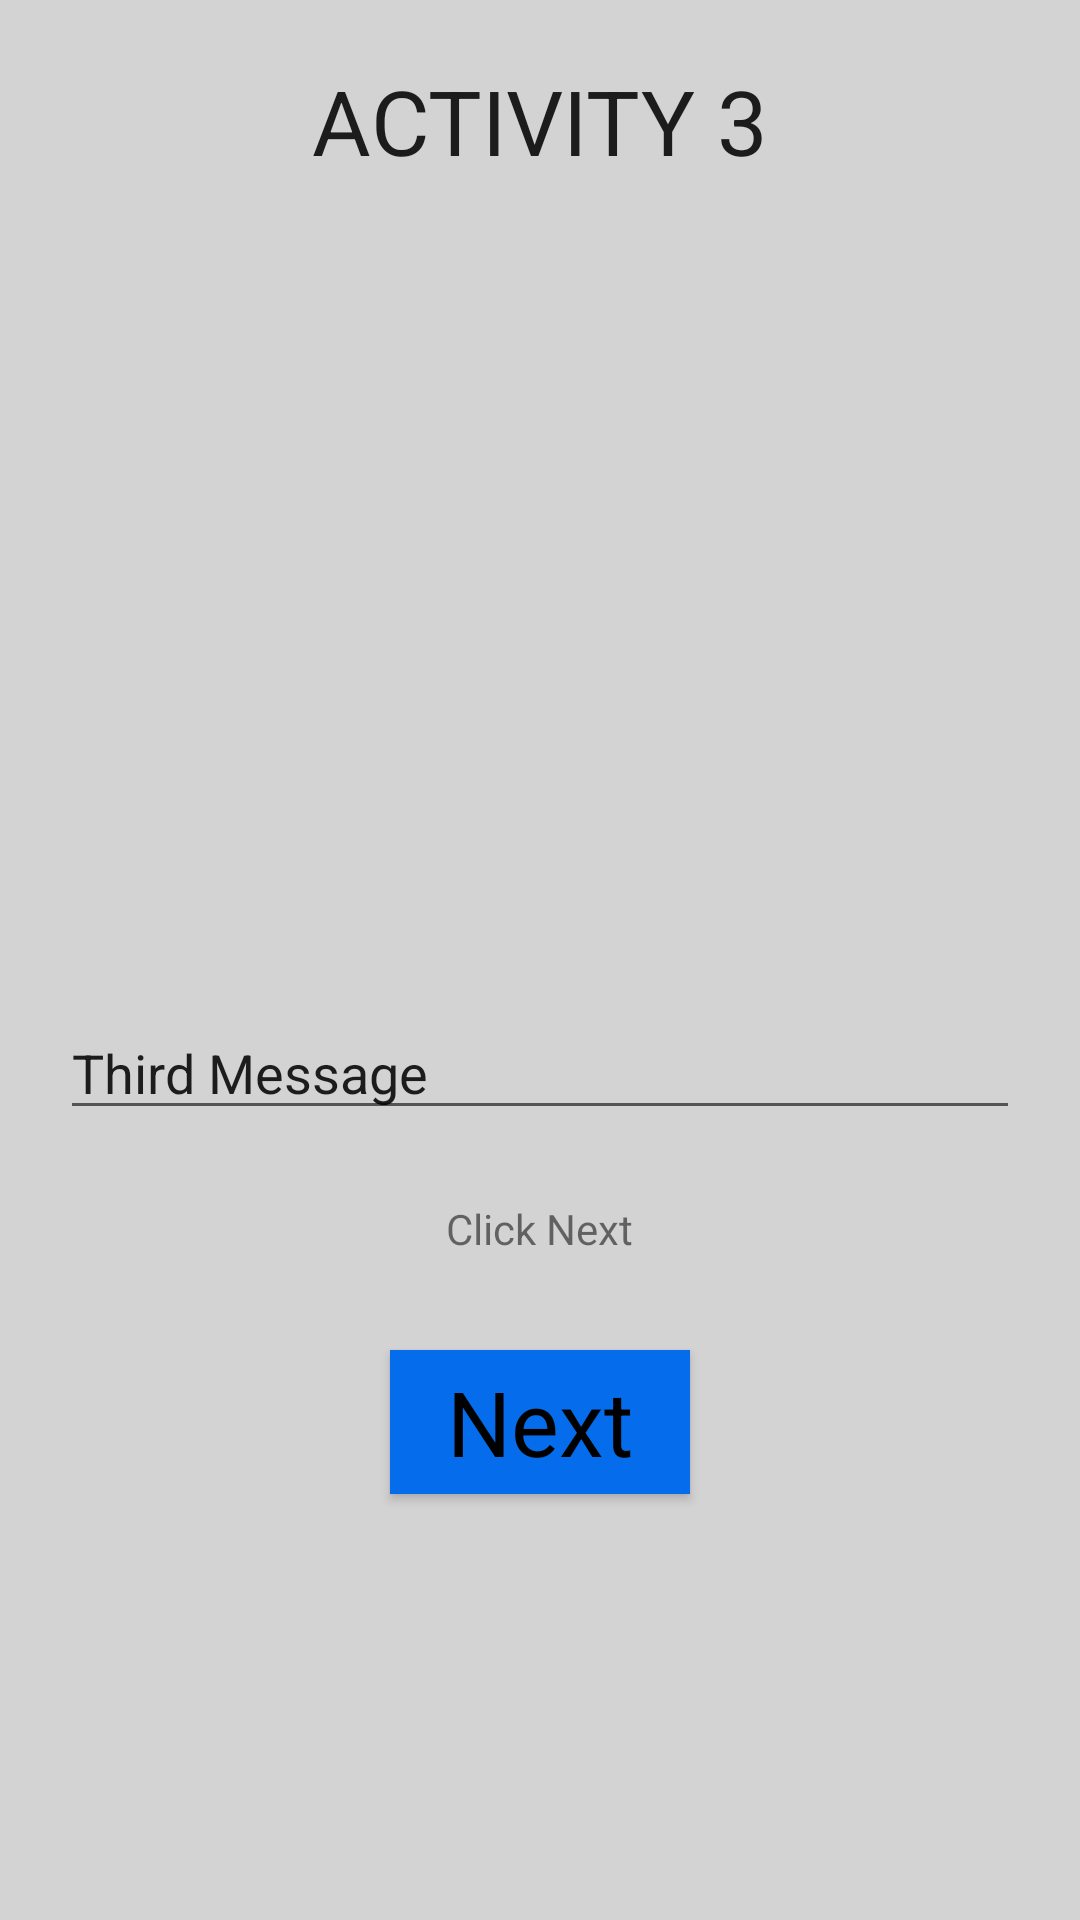

Here is an Android app screen rendered from its layout file. Give the layout XML and the strings, colors and styles it references.
<!-- AndroidManifest.xml: application theme Theme.CW1Activities -->
<!-- res/layout/activity_3.xml -->
<?xml version="1.0" encoding="utf-8"?>
<RelativeLayout xmlns:android="http://schemas.android.com/apk/res/android"
    xmlns:tools="http://schemas.android.com/tools"
    android:layout_width="match_parent"
    android:layout_height="match_parent"
    tools:context=".Activity3"
    android:background="@color/gray">


    <TextView
        android:layout_width="wrap_content"
        android:layout_height="wrap_content"
        android:text="ACTIVITY 3"
        android:textAppearance="@style/TextAppearance.AppCompat.Large"
        android:textSize="30sp"
        android:textAllCaps="true"
        android:layout_marginTop="20dp"
        android:layout_centerHorizontal="true"
        android:id="@+id/Label5"/>

    <TextView
        android:id="@+id/Label6"
        android:layout_width="wrap_content"
        android:layout_height="wrap_content"
        android:layout_centerHorizontal="true"
        android:layout_marginTop="400dp"
        android:text="@string/btnInfo" />

    <Button

        android:id="@+id/button3"
        android:layout_width="100dp"
        android:layout_height="wrap_content"
        android:layout_centerHorizontal="true"
        android:layout_marginTop="450dp"
        android:text="Next"
        android:background="#056DEB"
        android:textAppearance="@style/TextAppearance.AppCompat.Display1"
        android:textColor="#000000"
        android:textSize="30sp"/>

    <EditText
        android:id="@+id/textBox3"
        android:layout_width="350dp"
        android:layout_height="wrap_content"
        android:layout_centerHorizontal="true"
        android:layout_below="@+id/messageView3"
        android:layout_marginStart="20dp"
        android:layout_marginTop="50dp"
        android:layout_marginEnd="20dp"
        android:hint="Type text here"
        android:text="Third Message"/>


    <TextView
        android:id="@+id/messageView3"
        android:layout_width="300dp"
        android:layout_height="200dp"
        android:layout_below="@+id/Label5"
        android:layout_centerHorizontal="true"
        android:layout_marginTop="25dp"
        android:textColor="#000000"
        android:textSize="18sp">

    </TextView>

</RelativeLayout>
<!-- resources referenced by this layout -->
<resources>
  <color name="gray">#D3D3D3</color>
  <string name="btnInfo"> Click Next</string>
  <style name="Theme.CW1Activities" parent="Theme.MaterialComponents.DayNight.DarkActionBar">
          
          <item name="colorPrimary">@color/design_default_color_primary</item>
          <item name="colorPrimaryVariant">@color/design_default_color_primary_variant</item>
          <item name="colorOnPrimary">@color/colorPrimary</item>
          
          <item name="colorSecondary">@color/design_default_color_secondary</item>
          <item name="colorSecondaryVariant">@color/design_default_color_secondary_variant</item>
          <item name="colorOnSecondary">@color/gray</item>
          
          <item name="android:statusBarColor" tools:targetApi="l">?attr/colorPrimaryVariant</item>
          
      </style>
  <color name="colorPrimary">#008577</color>
</resources>
